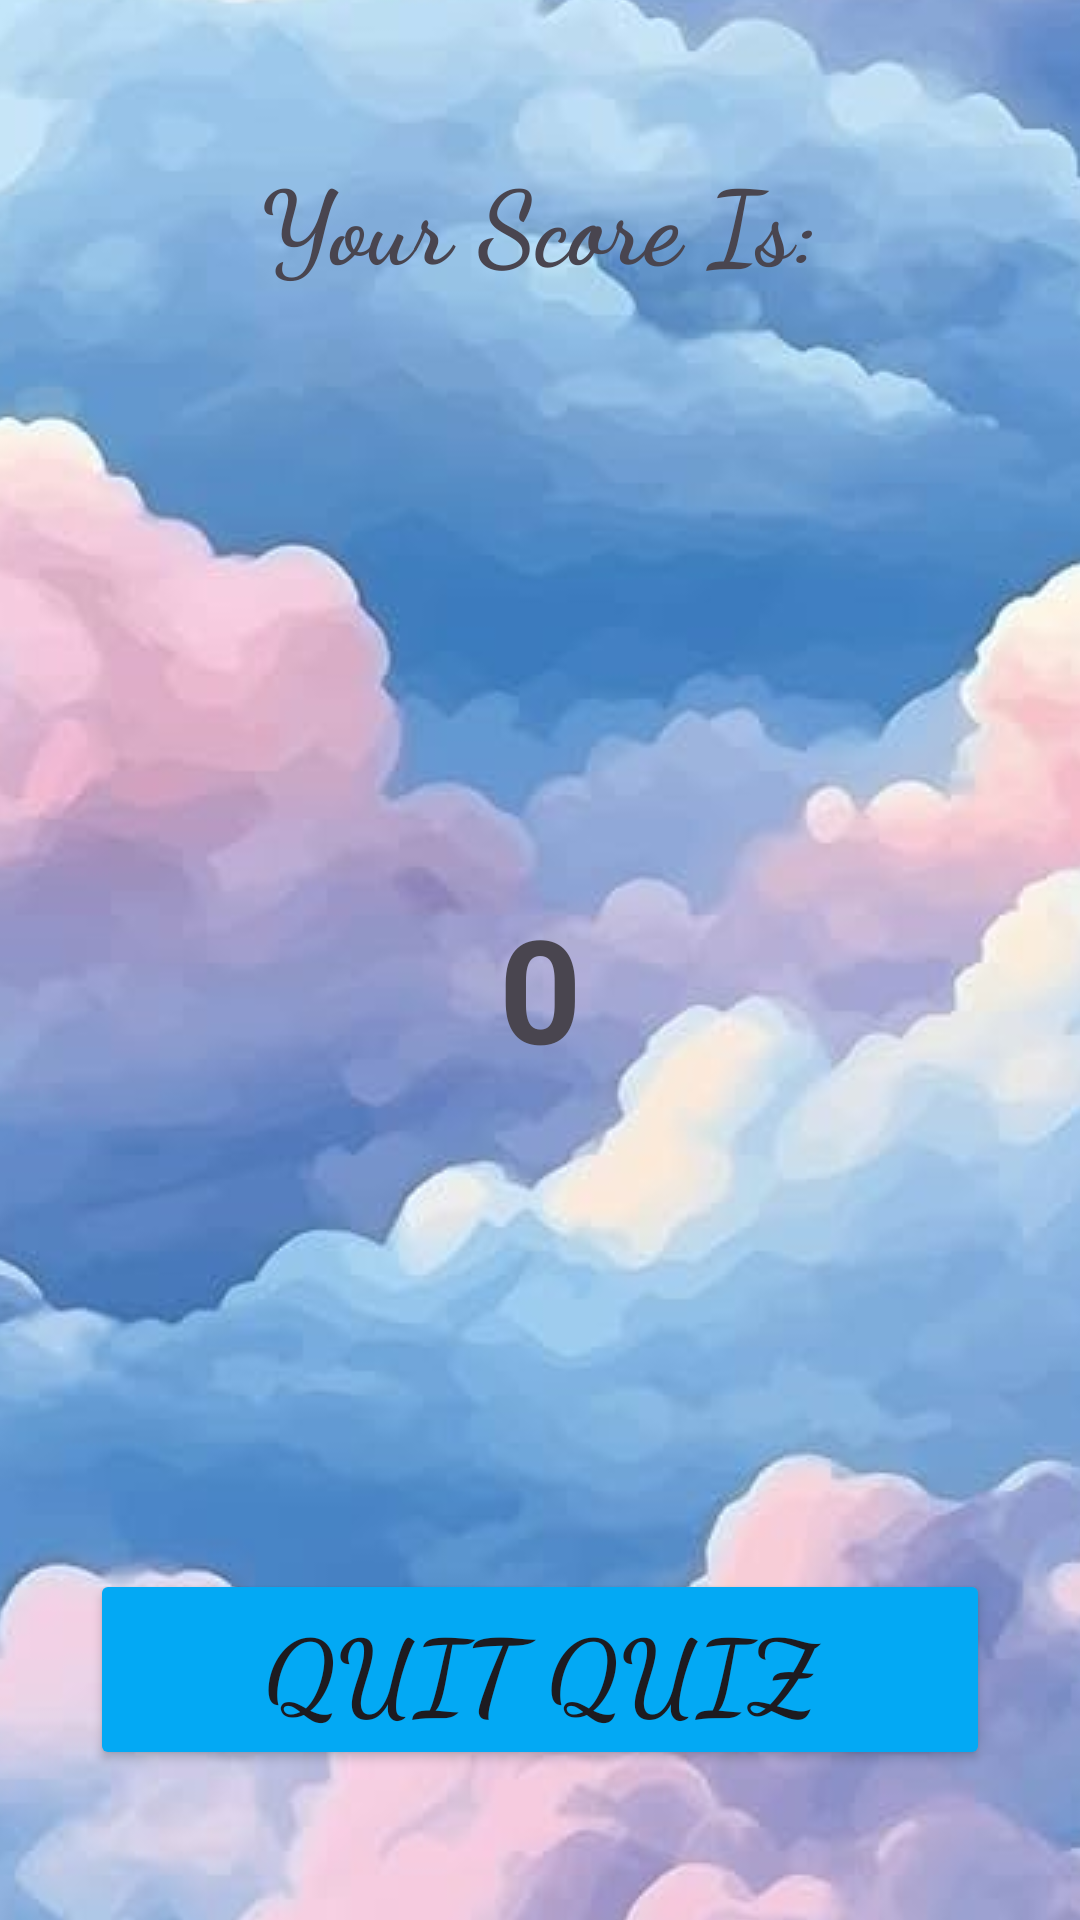

Android layout source for this screen:
<!-- AndroidManifest.xml: application theme Theme.QuizzesApp -->
<!-- res/layout/activity_results.xml -->
<?xml version="1.0" encoding="utf-8"?>
<androidx.constraintlayout.widget.ConstraintLayout xmlns:android="http://schemas.android.com/apk/res/android"
    xmlns:app="http://schemas.android.com/apk/res-auto"
    xmlns:tools="http://schemas.android.com/tools"
    android:id="@+id/main"
    android:layout_width="match_parent"
    android:layout_height="match_parent"
    tools:context=".ResultsActivity">

    <androidx.constraintlayout.widget.ConstraintLayout
        android:layout_width="0dp"
        android:layout_height="0dp"
        app:layout_constraintBottom_toBottomOf="parent"
        app:layout_constraintEnd_toEndOf="parent"
        app:layout_constraintStart_toStartOf="parent"
        app:layout_constraintTop_toTopOf="parent">

        <ImageView
            android:id="@+id/imageView4"
            android:layout_width="0dp"
            android:layout_height="0dp"
            android:scaleType="center"
            app:layout_constraintBottom_toBottomOf="parent"
            app:layout_constraintEnd_toEndOf="parent"
            app:layout_constraintHorizontal_bias="0.0"
            app:layout_constraintStart_toStartOf="parent"
            app:layout_constraintTop_toTopOf="parent"
            app:layout_constraintVertical_bias="0.0"
            app:srcCompat="@drawable/quizapp" />

        <TextView
            android:id="@+id/tvResultsTitle"
            android:layout_width="wrap_content"
            android:layout_height="wrap_content"
            android:layout_marginTop="50dp"
            android:fontFamily="cursive"
            android:text="Your Score Is:"
            android:textSize="34sp"
            android:textStyle="bold"
            app:layout_constraintEnd_toEndOf="parent"
            app:layout_constraintStart_toStartOf="parent"
            app:layout_constraintTop_toTopOf="@+id/imageView4" />

        <TextView
            android:id="@+id/tvScore"
            android:layout_width="wrap_content"
            android:layout_height="wrap_content"
            android:layout_marginTop="200dp"
            android:text="0"
            android:textSize="48sp"
            android:textStyle="bold"
            app:layout_constraintEnd_toEndOf="parent"
            app:layout_constraintStart_toStartOf="parent"
            app:layout_constraintTop_toBottomOf="@+id/tvResultsTitle" />

        <Button
            android:id="@+id/btnFinish"
            android:layout_width="0dp"
            android:layout_height="wrap_content"
            android:layout_marginStart="30dp"
            android:layout_marginEnd="30dp"
            android:layout_marginBottom="50dp"
            android:backgroundTint="#03A9F4"
            android:fontFamily="cursive"
            android:text="Quit Quiz"
            android:textSize="34sp"
            android:textStyle="bold"
            app:layout_constraintBottom_toBottomOf="parent"
            app:layout_constraintEnd_toEndOf="parent"
            app:layout_constraintHorizontal_bias="0.498"
            app:layout_constraintStart_toStartOf="parent" />
    </androidx.constraintlayout.widget.ConstraintLayout>
</androidx.constraintlayout.widget.ConstraintLayout>
<!-- resources referenced by this layout -->
<resources>
  <!-- drawable quizapp: jpg bitmap (drawable, 55046 bytes) -->
  <style name="Theme.QuizzesApp" parent="Base.Theme.QuizzesApp" />
  <style name="Base.Theme.QuizzesApp" parent="Theme.Material3.DayNight.NoActionBar">
          
          
      </style>
</resources>
